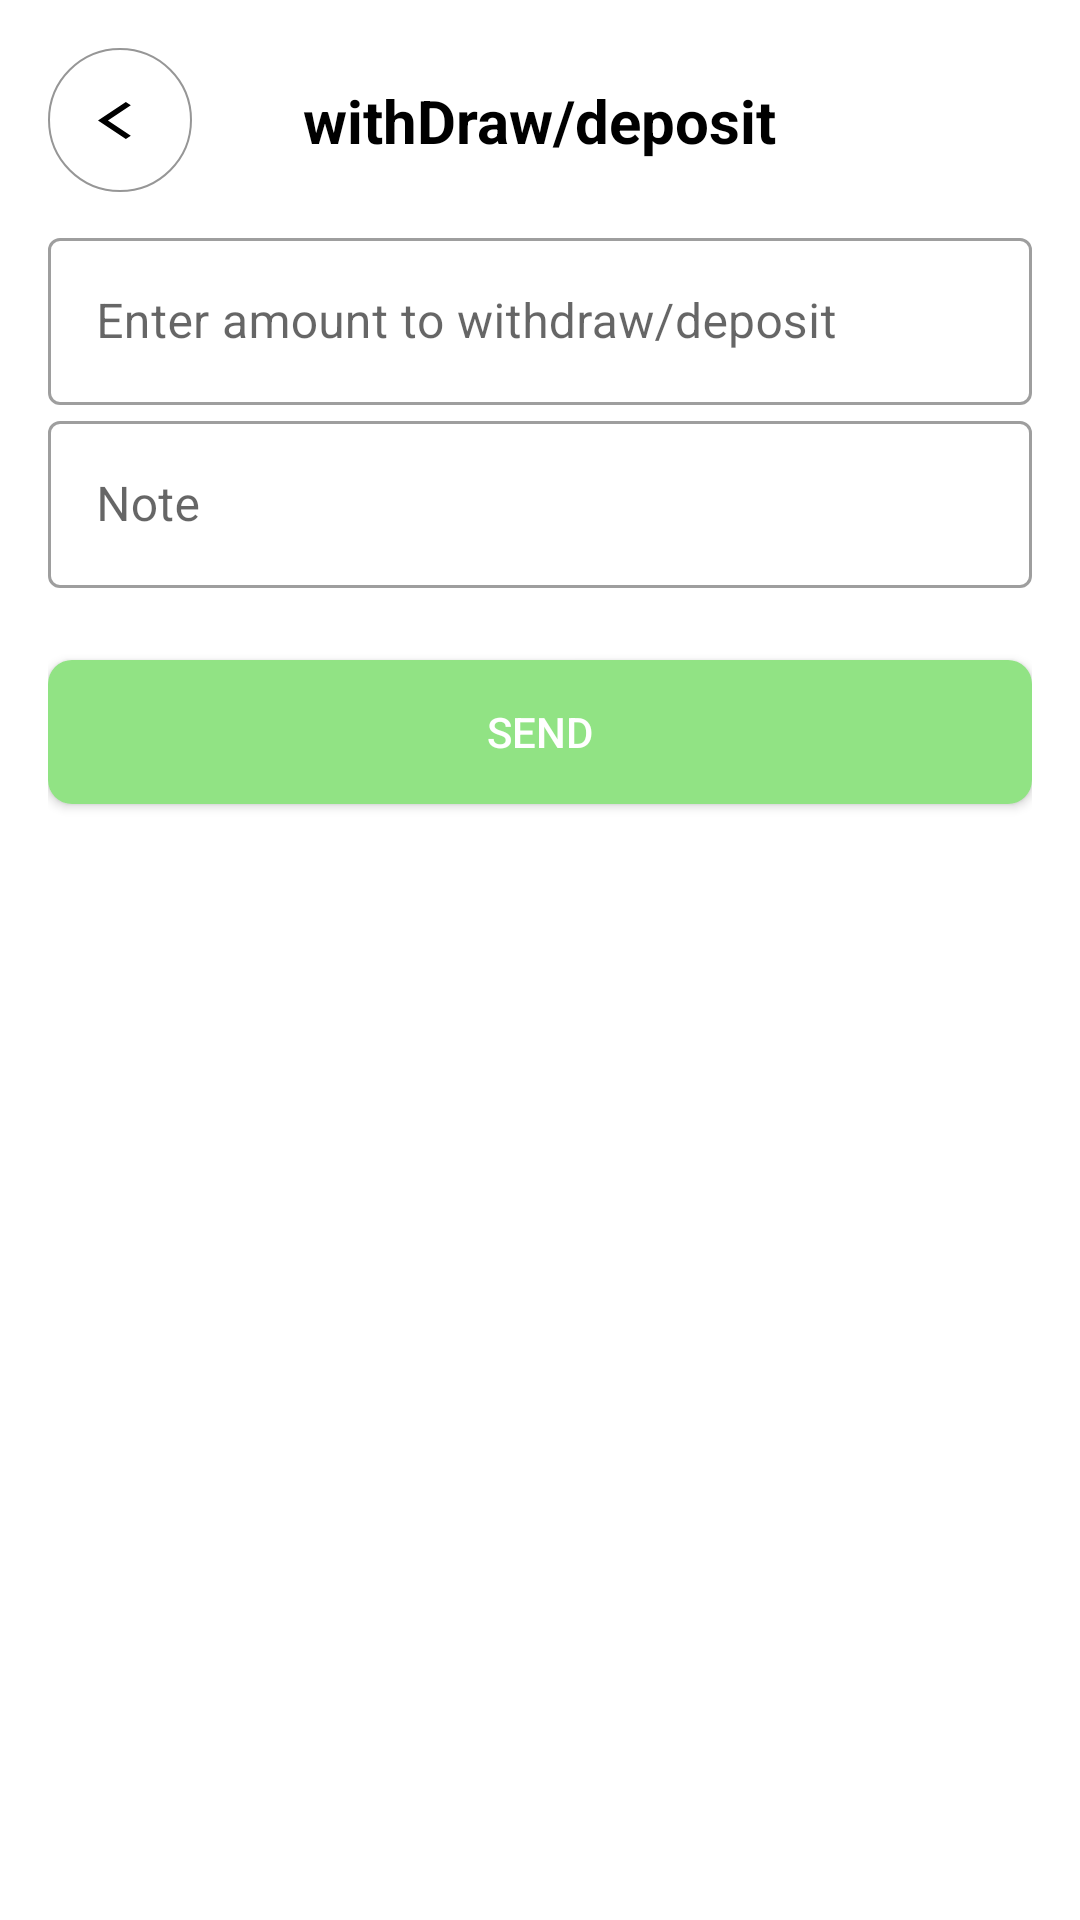

Layout XML and referenced resources for this Android screen:
<!-- AndroidManifest.xml: application theme Theme.Thanh -->
<!-- res/layout/post_invoice.xml -->
<LinearLayout xmlns:android="http://schemas.android.com/apk/res/android"
    xmlns:tools="http://schemas.android.com/tools"
    android:layout_width="match_parent"
    android:layout_height="match_parent"
    xmlns:app="http://schemas.android.com/apk/res-auto"
    android:orientation="vertical"
    android:padding="16dp">
    <androidx.constraintlayout.widget.ConstraintLayout
        android:id="@+id/backContainer"
        android:layout_width="match_parent"
        android:layout_height="wrap_content"
        app:layout_constraintEnd_toEndOf="parent"
        app:layout_constraintStart_toStartOf="parent"
        app:layout_constraintTop_toTopOf="parent">

        <ImageButton
            android:id="@+id/btnBack"
            android:layout_width="48dp"
            android:layout_height="48dp"
            android:background="@drawable/btn_shape_round"
            android:contentDescription="back"
            app:layout_constraintBottom_toBottomOf="parent"
            app:layout_constraintStart_toStartOf="parent"
            app:layout_constraintTop_toTopOf="parent"
            app:srcCompat="@drawable/baseline_arrow_back" />

        <TextView
            android:id="@+id/textView"
            android:layout_width="wrap_content"
            android:layout_height="wrap_content"
            android:text="withDraw/deposit"
            android:textSize="20sp"
            android:textStyle="bold"
            app:layout_constraintBottom_toBottomOf="parent"
            app:layout_constraintEnd_toEndOf="parent"
            app:layout_constraintStart_toStartOf="parent"
            app:layout_constraintTop_toTopOf="parent" />


    </androidx.constraintlayout.widget.ConstraintLayout>

    <com.google.android.material.textfield.TextInputLayout
        android:id="@+id/emailInputLayout"
        style="@style/Widget.MaterialComponents.TextInputLayout.OutlinedBox"
        android:layout_width="match_parent"
        android:layout_height="wrap_content"
        android:layout_marginTop="10dp"
        android:hint="Enter amount to withdraw/deposit">

        <com.google.android.material.textfield.TextInputEditText
            android:id="@+id/tranQtyEditText"
            android:layout_width="match_parent"
            android:layout_height="wrap_content"
            android:inputType="number" />

    </com.google.android.material.textfield.TextInputLayout>

    <com.google.android.material.textfield.TextInputLayout
        android:id="@+id/passwordInputLayout"
        style="@style/Widget.MaterialComponents.TextInputLayout.OutlinedBox"
        android:layout_width="match_parent"
        android:layout_height="wrap_content"
        android:hint="Note">

        <com.google.android.material.textfield.TextInputEditText
            android:id="@+id/tranContentEditText"
            android:layout_width="match_parent"
            android:layout_height="wrap_content"
            android:inputType="text" />

    </com.google.android.material.textfield.TextInputLayout>

    <Button
        android:id="@+id/postButton"
        android:layout_width="match_parent"
        android:layout_height="wrap_content"
        android:text="Send"
        android:background="@drawable/button_background"
        android:textColor="@android:color/white"
        android:layout_marginTop="24dp" />


</LinearLayout>
<!-- resources referenced by this layout -->
<resources>
  <!-- drawable baseline_arrow_back (drawable) -->
  <vector android:autoMirrored="true" android:height="15dp"
      android:tint="#000000" android:viewportHeight="24"
      android:viewportWidth="16" android:width="15dp" xmlns:android="http://schemas.android.com/apk/res/android">
      <path android:fillColor="@android:color/white" android:pathData="M11.67,3.87L9.9,2.1 0,12l9.9,9.9 1.77,-1.77L3.54,12z"/>
  </vector>
  <!-- drawable btn_shape_round (drawable) -->
  <?xml version="1.0" encoding="utf-8"?>
  <shape xmlns:android="http://schemas.android.com/apk/res/android" android:shape="oval">
      <solid android:color="#FFFFFF" />
      <stroke
          android:width="2px"
          android:color="#969696" />
  </shape>
  <!-- drawable button_background (drawable) -->
  <shape xmlns:android="http://schemas.android.com/apk/res/android">
      <solid android:color="#91E384" /> 
      <corners android:radius="8dp" /> 
  </shape>
  <style name="Theme.Thanh" parent="Theme.MaterialComponents.Light.NoActionBar">
          
          <item name="colorPrimary">@color/green_500</item>
          <item name="colorPrimaryVariant">@color/green_700</item>
          <item name="colorOnPrimary">@color/white</item>
          
          <item name="colorSecondary">@color/teal_200</item>
          <item name="colorSecondaryVariant">@color/teal_700</item>
          <item name="colorOnSecondary">@color/black</item>
          
          <item name="android:statusBarColor">?attr/colorPrimaryVariant</item>
          
          <item name="android:textColorPrimary">@color/black</item>
          
          <item name="android:textColor">@color/black</item>
      </style>
  <color name="green_500">#91E384</color>
  <color name="green_700">#62C456</color>
  <color name="white">#FFFFFFFF</color>
  <color name="teal_200">#FF03DAC5</color>
  <color name="teal_700">#FF018786</color>
  <color name="black">#000000</color>
</resources>
